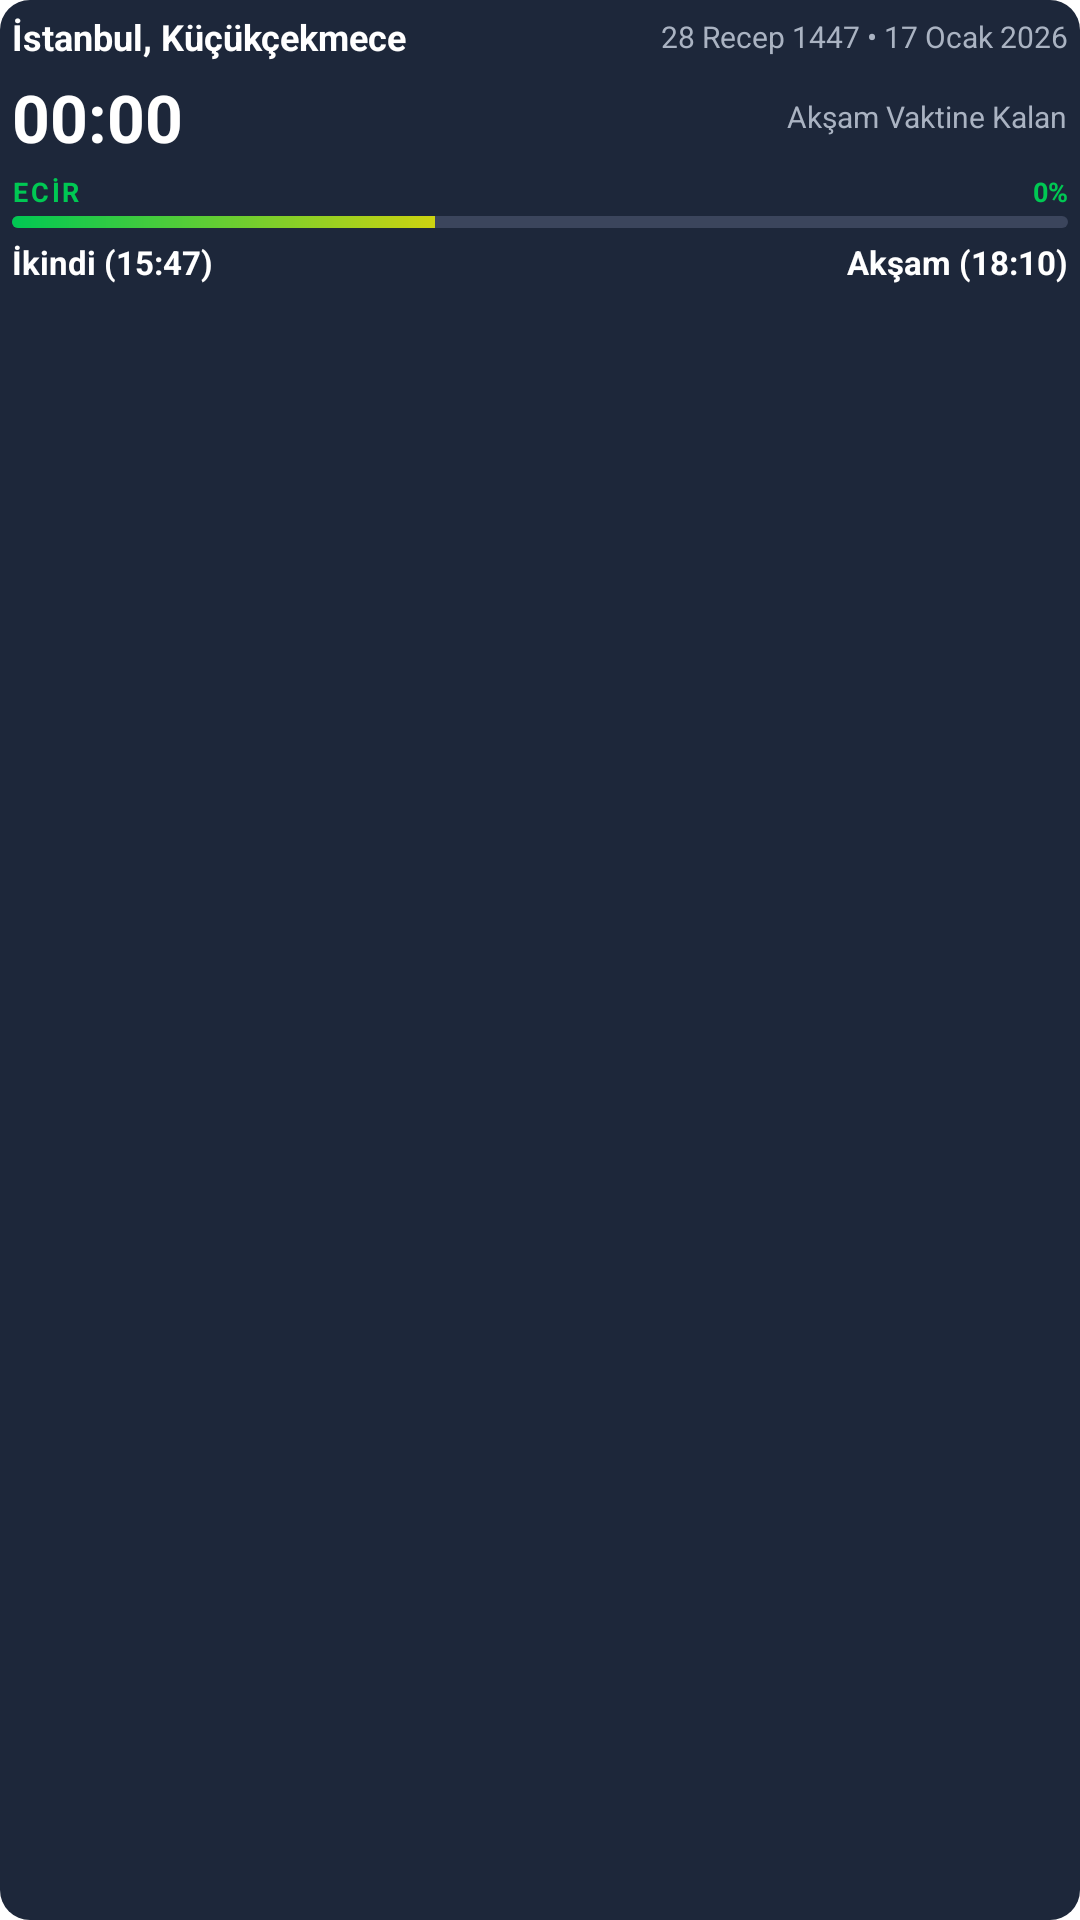

Layout XML and referenced resources for this Android screen:
<!-- AndroidManifest.xml: fallback theme Theme.MaterialComponents.DayNight.NoActionBar -->
<!-- res/layout/widget_mini_sunset.xml -->
<?xml version="1.0" encoding="utf-8"?>
<RelativeLayout xmlns:android="http://schemas.android.com/apk/res/android"
    android:id="@+id/widget_root"
    android:layout_width="match_parent"
    android:layout_height="match_parent"
    android:background="@drawable/widget_bg_card_dark"
    android:padding="4dp">

    <LinearLayout
        android:id="@+id/header"
        android:layout_width="match_parent"
        android:layout_height="wrap_content"
        android:orientation="horizontal"
        android:gravity="center_vertical">

        <TextView
            android:id="@+id/tv_location"
            android:layout_width="wrap_content"
            android:layout_height="wrap_content"
            android:text="İstanbul, Küçükçekmece"
            android:textColor="#FFFFFF"
            android:textSize="12sp"
            android:textStyle="bold" />

        <TextView
            android:layout_width="0dp"
            android:layout_height="1dp"
            android:layout_weight="1"
            android:text="" />

        <TextView
            android:id="@+id/tv_date"
            android:layout_width="wrap_content"
            android:layout_height="wrap_content"
            android:text="28 Recep 1447 • 17 Ocak 2026"
            android:textColor="#AAB3C2"
            android:textSize="10sp" />
    </LinearLayout>

    <LinearLayout
        android:id="@+id/content"
        android:layout_width="match_parent"
        android:layout_height="wrap_content"
        android:layout_below="@id/header"
        android:layout_marginTop="4dp"
        android:orientation="vertical">

        <LinearLayout
            android:layout_width="match_parent"
            android:layout_height="wrap_content"
            android:orientation="horizontal"
            android:gravity="center_vertical">

            <Chronometer
                android:id="@+id/tv_countdown"
                android:layout_width="wrap_content"
                android:layout_height="wrap_content"
                android:text="18:39"
                android:textColor="#FFFFFF"
                android:textSize="22sp"
                android:textStyle="bold"
                android:format="%s" />

            <TextView
                android:layout_width="0dp"
                android:layout_height="1dp"
                android:layout_weight="1"
                android:text="" />

            <TextView
                android:id="@+id/tv_sonraki_label"
                android:layout_width="wrap_content"
                android:layout_height="wrap_content"
                android:text="Akşam Vaktine Kalan"
                android:textColor="#AAB3C2"
                android:textSize="10sp" />
        </LinearLayout>

        <LinearLayout
            android:layout_width="match_parent"
            android:layout_height="wrap_content"
            android:layout_marginTop="4dp"
            android:orientation="horizontal"
            android:gravity="center_vertical">

            <TextView
                android:id="@+id/tv_ecir_label"
                android:layout_width="wrap_content"
                android:layout_height="wrap_content"
                android:text="ECİR"
                android:textColor="#00C853"
                android:textSize="9sp"
                android:textStyle="bold"
                android:letterSpacing="0.1" />

            <TextView
                android:layout_width="0dp"
                android:layout_height="1dp"
                android:layout_weight="1"
                android:text="" />

            <TextView
                android:id="@+id/tv_ecir_percent"
                android:layout_width="wrap_content"
                android:layout_height="wrap_content"
                android:text="0%"
                android:textColor="#00C853"
                android:textSize="9sp"
                android:textStyle="bold" />
        </LinearLayout>

        <ProgressBar
            android:id="@+id/progress_vakit"
            style="?android:attr/progressBarStyleHorizontal"
            android:layout_width="match_parent"
            android:layout_height="4dp"
            android:layout_marginTop="2dp"
            android:progress="40"
            android:progressDrawable="@drawable/widget_progress_ecir" />

        <LinearLayout
            android:layout_width="match_parent"
            android:layout_height="wrap_content"
            android:layout_marginTop="4dp"
            android:orientation="horizontal"
            android:gravity="center_vertical">

            <TextView
                android:id="@+id/tv_mevcut_vakit"
                android:layout_width="wrap_content"
                android:layout_height="wrap_content"
                android:text="İkindi (15:47)"
                android:textColor="#FFFFFF"
                android:textSize="11sp"
                android:textStyle="bold" />

            <TextView
                android:layout_width="0dp"
                android:layout_height="1dp"
                android:layout_weight="1"
                android:text="" />

            <TextView
                android:id="@+id/tv_sonraki_vakit"
                android:layout_width="wrap_content"
                android:layout_height="wrap_content"
                android:text="Akşam (18:10)"
                android:textColor="#FFFFFF"
                android:textSize="11sp"
                android:textStyle="bold" />
        </LinearLayout>
    </LinearLayout>

</RelativeLayout>
<!-- resources referenced by this layout -->
<resources>
  <!-- drawable widget_bg_card_dark (drawable) -->
  <?xml version="1.0" encoding="utf-8"?>
  <shape xmlns:android="http://schemas.android.com/apk/res/android" android:shape="rectangle">
      <solid android:color="#1D273A" />
      <corners android:radius="10dp" />
  </shape>
  <!-- drawable widget_progress_ecir (drawable) -->
  <?xml version="1.0" encoding="utf-8"?>
  <layer-list xmlns:android="http://schemas.android.com/apk/res/android">
      <item android:id="@android:id/background">
          <shape android:shape="rectangle">
              <solid android:color="#3B455C" />
              <corners android:radius="6dp" />
          </shape>
      </item>
      <item android:id="@android:id/progress">
          <clip>
              <shape android:shape="rectangle">
                  <gradient
                      android:startColor="#00C853"
                      android:centerColor="#FFD600"
                      android:endColor="#B71C1C"
                      android:angle="0" />
                  <corners android:radius="6dp" />
              </shape>
          </clip>
      </item>
  </layer-list>
</resources>
